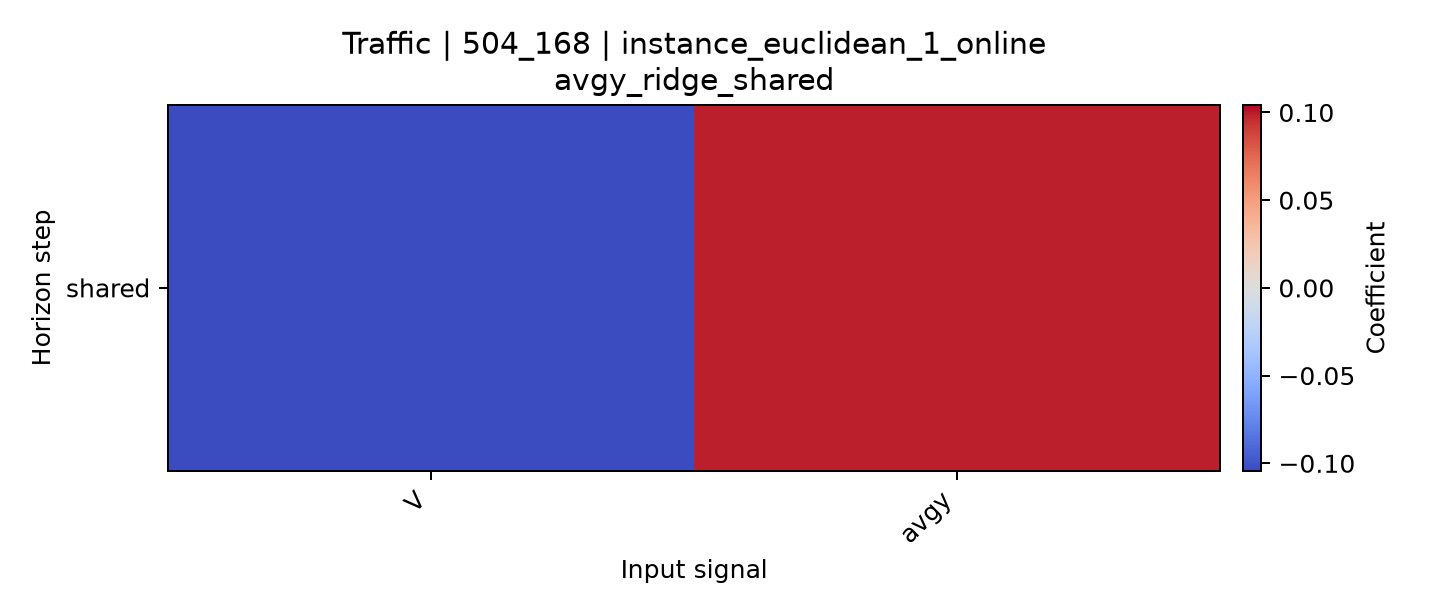

The table this chart was drawn from, first rows:
horizon, V, avgy
shared, -0.1042, 0.09868
